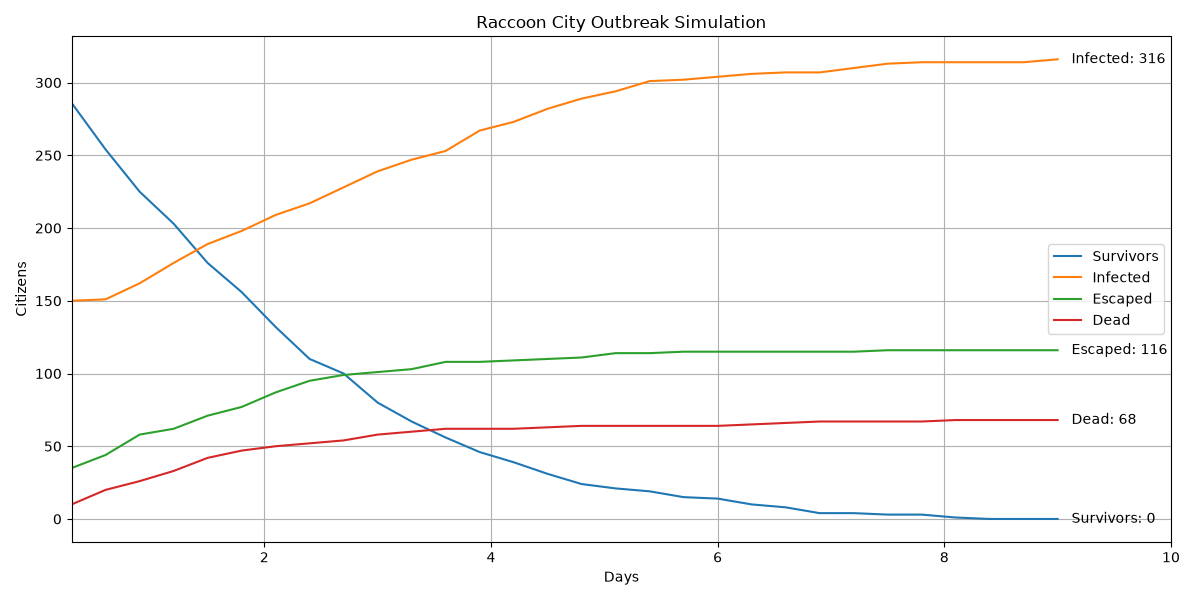

Data behind this chart, as committed beside it:
Day, Escaped, Survivors, Exposed, Infected, Dead, Dead_PreInfection, Dead_Infected, Percent_Infected, Percent_Escaped, Percent_Alive_In_City, Food_Remaining, Water_Remaining, Weapons_Remaining, Execution_Time_Seconds
0.3, 35, 286, 19, 150, 10, 10, 0, 30.0, 7, 57.2, 288, 535, 20, 0.0
0.6, 44, 254, 31, 151, 20, 20, 0, 30.2, 8.8, 50.8, 284, 531, 18, 0.0
0.9, 58, 225, 29, 162, 26, 26, 0, 32.4, 11.6, 45.0, 282, 529, 18, 0.0
1.2, 62, 203, 26, 176, 33, 33, 0, 35.2, 12.4, 40.6, 281, 528, 18, 0.0
1.5, 71, 176, 22, 189, 42, 42, 0, 37.8, 14.2, 35.2, 281, 528, 15, 0.0
1.8, 77, 156, 22, 198, 47, 47, 0, 39.6, 15.4, 31.2, 279, 526, 14, 0.0
2.1, 87, 132, 22, 209, 50, 50, 0, 41.8, 17.4, 26.4, 278, 525, 14, 0.0
2.4, 95, 110, 26, 217, 52, 52, 0, 43.4, 19.0, 22.0, 276, 523, 14, 0.0
2.7, 99, 100, 19, 228, 54, 54, 0, 45.6, 19.8, 20.0, 275, 522, 14, 0.0
3.0, 101, 80, 22, 239, 58, 58, 0, 47.8, 20.2, 16.0, 275, 522, 14, 0.0
3.3, 103, 67, 23, 247, 60, 60, 0, 49.4, 20.6, 13.4, 274, 521, 14, 0.0
3.6, 108, 56, 21, 253, 62, 62, 0, 50.6, 21.6, 11.2, 272, 519, 13, 0.0
3.9, 108, 46, 17, 267, 62, 62, 0, 53.4, 21.6, 9.2, 272, 519, 13, 0.0
4.2, 109, 39, 17, 273, 62, 62, 0, 54.6, 21.8, 7.8, 272, 519, 13, 0.0
4.5, 110, 31, 14, 282, 63, 63, 0, 56.4, 22.0, 6.2, 272, 519, 13, 0.0
4.8, 111, 24, 12, 289, 64, 64, 0, 57.8, 22.2, 4.8, 272, 519, 13, 0.0
5.1, 114, 21, 7, 294, 64, 64, 0, 58.8, 22.8, 4.2, 272, 519, 13, 0.0
5.4, 114, 19, 2, 301, 64, 64, 0, 60.2, 22.8, 3.8, 272, 519, 13, 0.0
5.7, 115, 15, 4, 302, 64, 64, 0, 60.4, 23.0, 3.0, 272, 519, 13, 0.0
6.0, 115, 14, 3, 304, 64, 64, 0, 60.8, 23.0, 2.8, 272, 519, 13, 0.0
6.3, 115, 10, 4, 306, 65, 65, 0, 61.2, 23.0, 2.0, 272, 519, 13, 0.0
6.6, 115, 8, 4, 307, 66, 66, 0, 61.4, 23.0, 1.6, 272, 519, 13, 0.0
6.9, 115, 4, 7, 307, 67, 67, 0, 61.4, 23.0, 0.8, 272, 519, 13, 0.0
7.2, 115, 4, 4, 310, 67, 67, 0, 62.0, 23.0, 0.8, 272, 519, 13, 0.0
7.5, 116, 3, 1, 313, 67, 67, 0, 62.6, 23.2, 0.6, 272, 519, 13, 0.0
7.8, 116, 3, 0, 314, 67, 67, 0, 62.8, 23.2, 0.6, 272, 519, 13, 0.0
8.1, 116, 1, 1, 314, 68, 68, 0, 62.8, 23.2, 0.2, 272, 519, 13, 0.0
8.4, 116, 0, 2, 314, 68, 68, 0, 62.8, 23.2, 0.0, 272, 519, 13, 0.0
8.7, 116, 0, 2, 314, 68, 68, 0, 62.8, 23.2, 0.0, 272, 519, 13, 0.0
9.0, 116, 0, 0, 316, 68, 68, 0, 63.2, 23.2, 0.0, 272, 519, 13, 165.2
